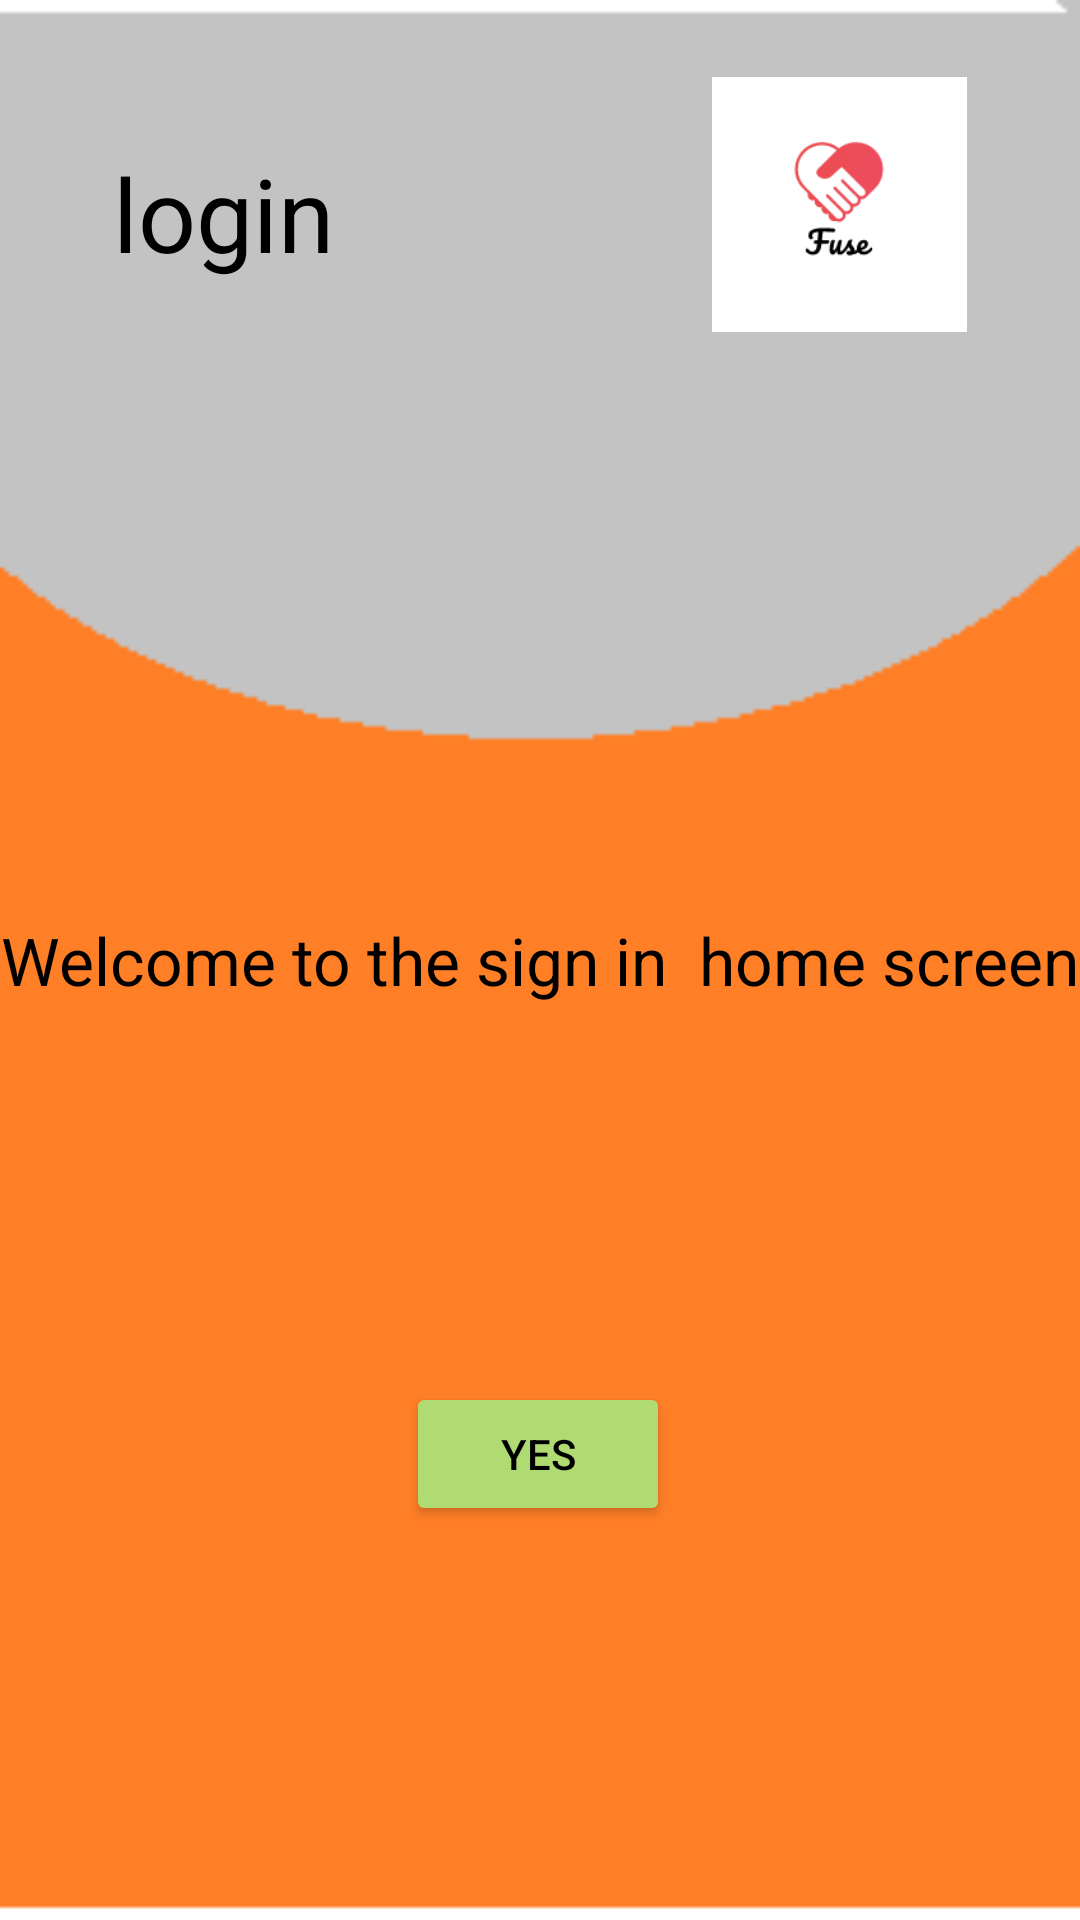

Produce the Android XML layout that renders to this screen, including the resource entries it uses.
<!-- AndroidManifest.xml: application theme Theme.Fuse2 -->
<!-- res/layout/activity_signin.xml -->
<?xml version="1.0" encoding="utf-8"?>
<androidx.constraintlayout.widget.ConstraintLayout xmlns:android="http://schemas.android.com/apk/res/android"
    xmlns:app="http://schemas.android.com/apk/res-auto"
    xmlns:tools="http://schemas.android.com/tools"
    android:layout_width="match_parent"
    android:layout_height="match_parent"
    android:background="@drawable/untitled"
    tools:context=".Signin">

    <ImageView
        android:id="@+id/imageView2"
        android:layout_width="104dp"
        android:layout_height="85dp"
        app:layout_constraintBottom_toBottomOf="parent"
        app:layout_constraintEnd_toEndOf="parent"
        app:layout_constraintHorizontal_bias="0.889"
        app:layout_constraintStart_toStartOf="parent"
        app:layout_constraintTop_toTopOf="parent"
        app:layout_constraintVertical_bias="0.046"
        app:srcCompat="@drawable/fuse" />

    <TextView
        android:id="@+id/textView"
        android:layout_width="wrap_content"
        android:layout_height="wrap_content"
        android:text="login"
        android:textColor="@color/black"
        android:textAppearance="@style/TextAppearance.AppCompat.Display1"
        app:layout_constraintBottom_toBottomOf="parent"
        app:layout_constraintEnd_toEndOf="parent"
        app:layout_constraintHorizontal_bias="0.132"
        app:layout_constraintStart_toStartOf="parent"
        app:layout_constraintTop_toTopOf="parent"
        app:layout_constraintVertical_bias="0.081" />

    <TextView
        android:id="@+id/textView2"
        android:layout_width="wrap_content"
        android:layout_height="wrap_content"
        android:text="Welcome to the sign in  home screen"
        android:textAppearance="@style/TextAppearance.AppCompat.Large"
        app:layout_constraintBottom_toBottomOf="parent"
        app:layout_constraintEnd_toEndOf="parent"
        app:layout_constraintStart_toStartOf="parent"
        app:layout_constraintTop_toTopOf="parent" />

    <Button
        android:id="@+id/nextBtn"
        android:layout_width="wrap_content"
        android:layout_height="wrap_content"
        android:text="yes"
        android:backgroundTint="@color/buttons"
        app:layout_constraintBottom_toBottomOf="parent"
        app:layout_constraintEnd_toEndOf="parent"
        app:layout_constraintHorizontal_bias="0.498"
        app:layout_constraintStart_toStartOf="parent"
        app:layout_constraintTop_toTopOf="parent"
        app:layout_constraintVertical_bias="0.778" />

</androidx.constraintlayout.widget.ConstraintLayout>
<!-- resources referenced by this layout -->
<resources>
  <color name="black">#FF000000</color>
  <color name="buttons">#B0DB72</color>
  <!-- drawable fuse: png bitmap (drawable, 4885 bytes) -->
  <!-- drawable untitled: png bitmap (drawable, 5756 bytes) -->
  <style name="Theme.Fuse2" parent="Theme.MaterialComponents.DayNight.NoActionBar">
          
          <item name="colorPrimary">#F1693F</item>
          <item name="colorPrimaryVariant">#FF5722</item>
          <item name="colorOnPrimary">#000000</item>
          
          <item name="colorSecondary">@color/teal_200</item>
          <item name="colorSecondaryVariant">@color/teal_700</item>
          <item name="colorOnSecondary">@color/black</item>
          
          <item name="android:statusBarColor" tools:targetApi="l">?attr/colorPrimaryVariant</item>
          
          <item name="android:textColorPrimary">@color/black</item>
      </style>
  <color name="teal_200">#80CBC4</color>
  <color name="teal_700">#00796B</color>
</resources>
